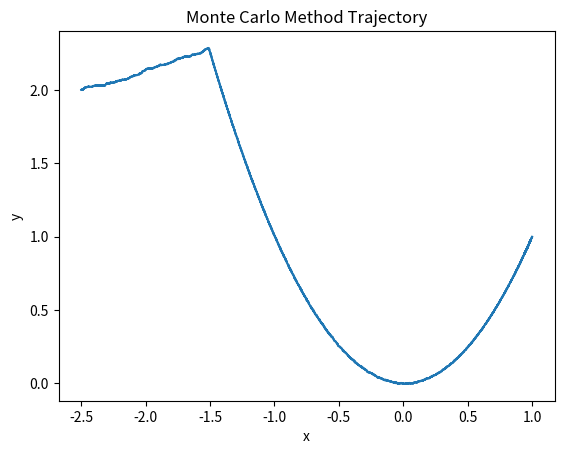
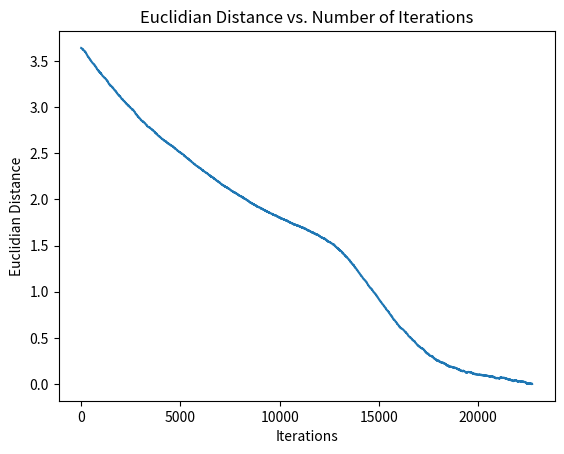

Write Python code to recreate these figures, in order.
import numpy as np
import matplotlib.pyplot as plt

# Objective function: f(x,y) = 100(y - x^2)^2 + (1 - x)^2
# Utilize Monte Carlo Sampling

np.random.seed(15)


# Define initial parameters
x0 = -2.5
y0 = 2
alpha = 0.001
T = 0.0001
dist = 0.001    # Distance from the ans
ans = np.array([1, 1])  # Computed by hand


# Generate random angle
def random_angle():
    return 2 * np.pi * np.random.random()


# Define objective function
def obj_fun(position):
    x = position[0]
    y = position[1]
    return 100 * (y - x ** 2) ** 2 + (1 - x) ** 2


# Define Monte Carlo acceptance function
def mc_fun(new, previous, prob):
    if prob < np.e ** (-(obj_fun(new) - obj_fun(previous)) / T):
        return True
    else:
        return False


# Create arrays and define variables for plotting
new_pos = np.array([x0, y0])
trajectory = []
euc_dist = []
iterations = 0

while np.linalg.norm(ans - new_pos) > dist:
    trajectory.append(new_pos)
    euc_dist.append(np.linalg.norm(ans - new_pos))
    iterations += 1
    prev_pos = new_pos

    # Generate new potential position vector
    beta = random_angle()
    pot_pos = prev_pos - alpha * np.array([np.cos(beta), np.sin(beta)])

    # Generate random probability p
    p = np.random.random()

    # Accept or reject trial
    if mc_fun(pot_pos, prev_pos, p):
        new_pos = pot_pos


# Trajectory
traj_x = [vector[0] for vector in trajectory]
traj_y = [vector[1] for vector in trajectory]

f1 = plt.figure(1)
plt.plot(traj_x, traj_y)
plt.title("Monte Carlo Method Trajectory")
plt.xlabel("x")
plt.ylabel("y")


# Euclidian Distance
f2 = plt.figure(2)
plt.plot(range(iterations), euc_dist)
plt.title("Euclidian Distance vs. Number of Iterations")
plt.xlabel("Iterations")
plt.ylabel("Euclidian Distance")

plt.show()
